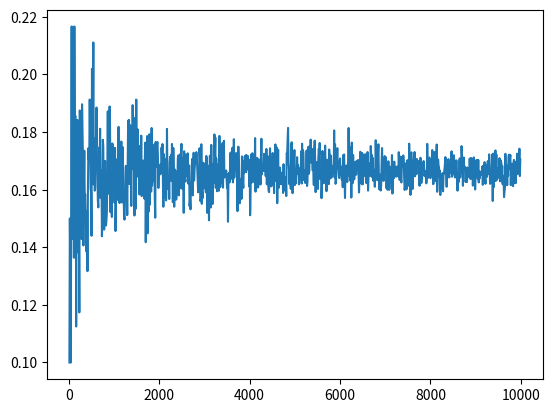

The matplotlib source for this figure:
import numpy as np
import matplotlib.pyplot as plt
import seaborn as sns

def count_sixes(test_size):
    """Takes an integer and rolls a dice test_size times, 
    before returning the number of 6s rolled."""
    number_sixes=0
    for i in range(test_size):
        if np.random.randint(1,7)==6:
            number_sixes=number_sixes+1
    return number_sixes/test_size


# Testing how to apply a function to each element of an array.
# Create a NumPy array
arr = np.array([1, 2, 3, 4, 5])

# Define a  function to square elements
def square(x):
    return x**2

# Pass the NumPy array into the function
squared_arr = square(arr)

print(squared_arr)

rolls = np.array([x for x in range(10,10000,10)])
sixes_percent = np.vectorize(count_sixes)(rolls)
print(sixes_percent)
sns.lineplot(x=rolls,y=sixes_percent)
plt.show()
# As the number of rolls go up, the percent of sixes rolled comes closer to around 16%.